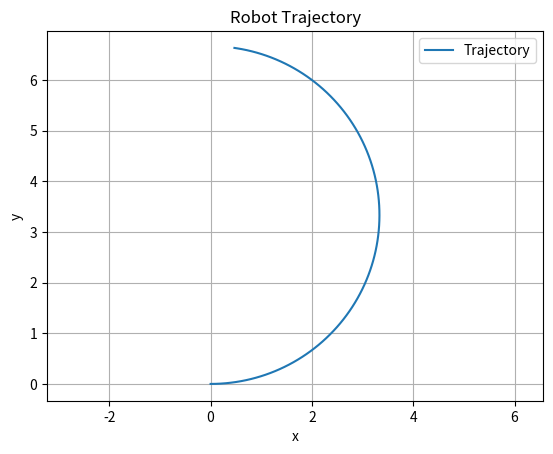

Reproduce this figure in Python.
import numpy as np
import matplotlib.pyplot as plt
from scipy.integrate import odeint


def diff_drive(state, t, v, omega):
    x, y, theta = state
    dxdt = v * np.cos(theta)
    dydt = v * np.sin(theta)
    dthetadt = omega
    return [dxdt, dydt, dthetadt]


# Initial state [x, y, θ]
initial_state = [0, 0, 0]
v = 1  # Linear velocity
omega = 0.3  # Angular velocity

# Time points
t = np.linspace(0, 10, 200)  # Simulate for 10 seconds

# Integrate the differential equations
result = odeint(diff_drive, initial_state, t, args=(v, omega)) # args is just passing extra arguments

# Extract the results
x = result[:, 0]
y = result[:, 1]
theta = result[:, 2]

# Plot the trajectory
plt.plot(x, y, label='Trajectory')
plt.xlabel('x')
plt.ylabel('y')
plt.title('Robot Trajectory')
plt.legend()
plt.grid()
plt.axis('equal')
plt.show()
